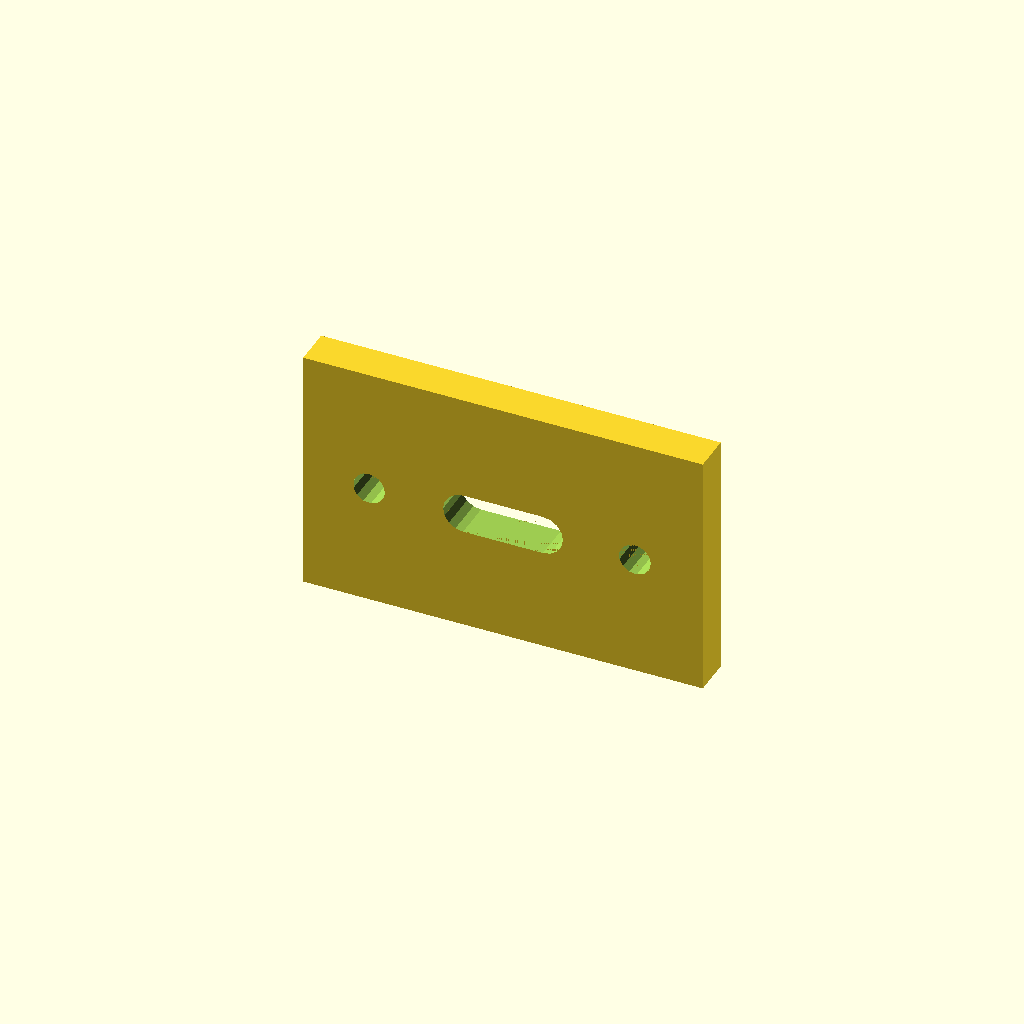
Cell 1: the model at its default parameters.
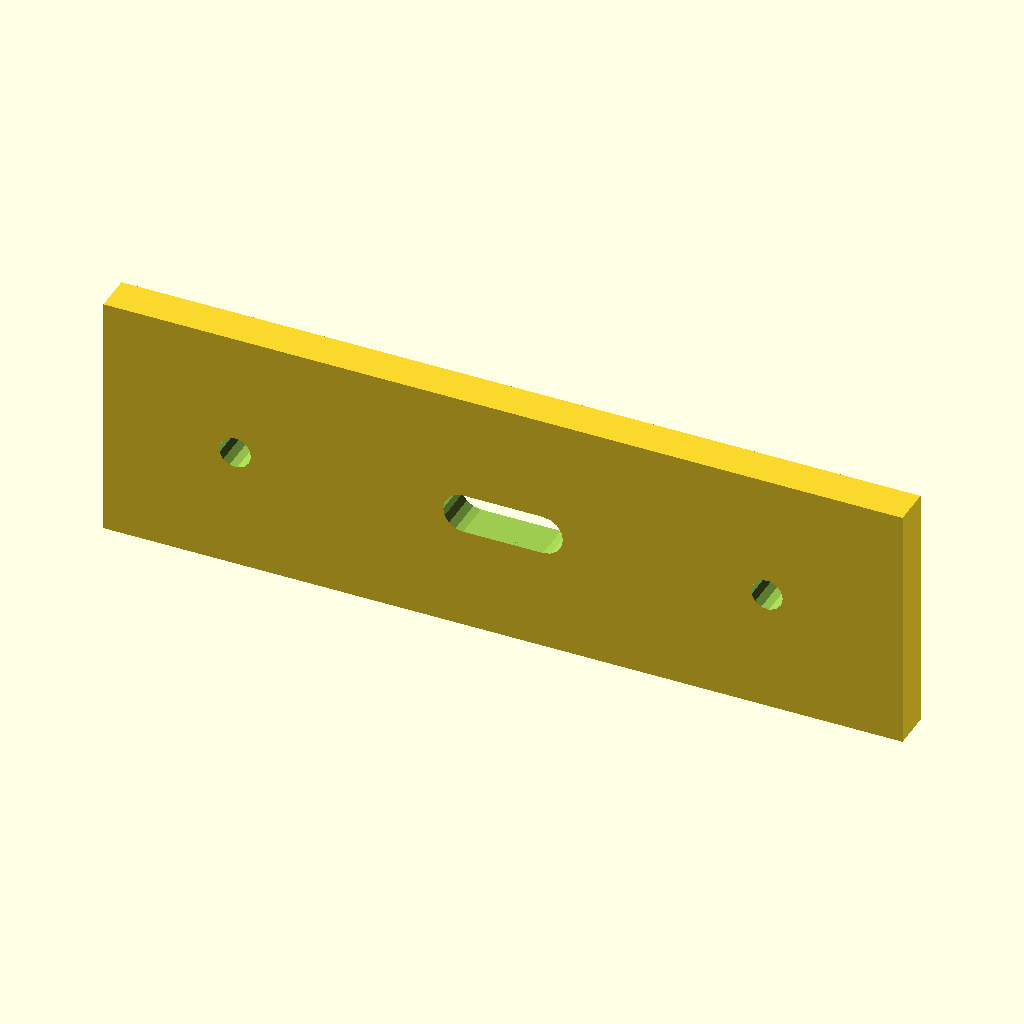
Cell 2: the same model with width = 200.
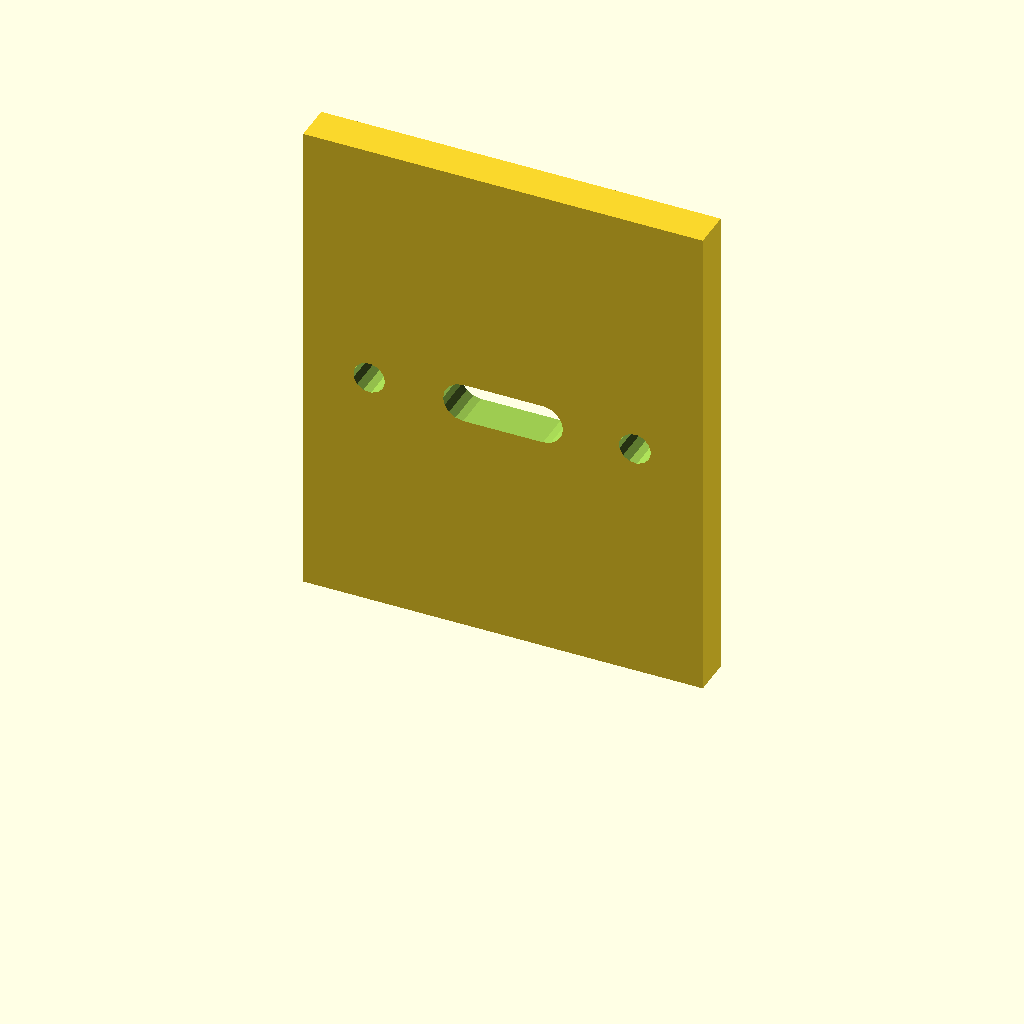
Cell 3: the same model with height = 123.96.
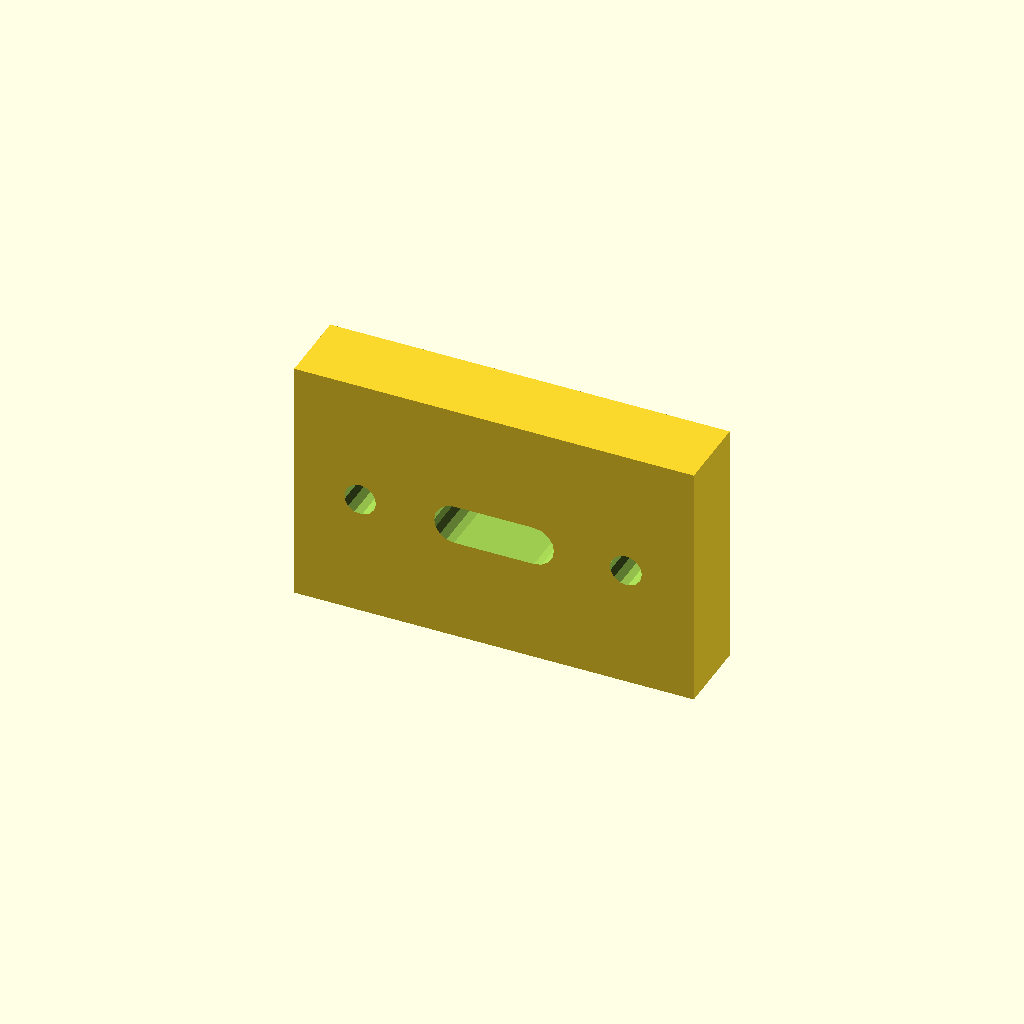
Cell 4: thickness = 19.3 (everything else at default).
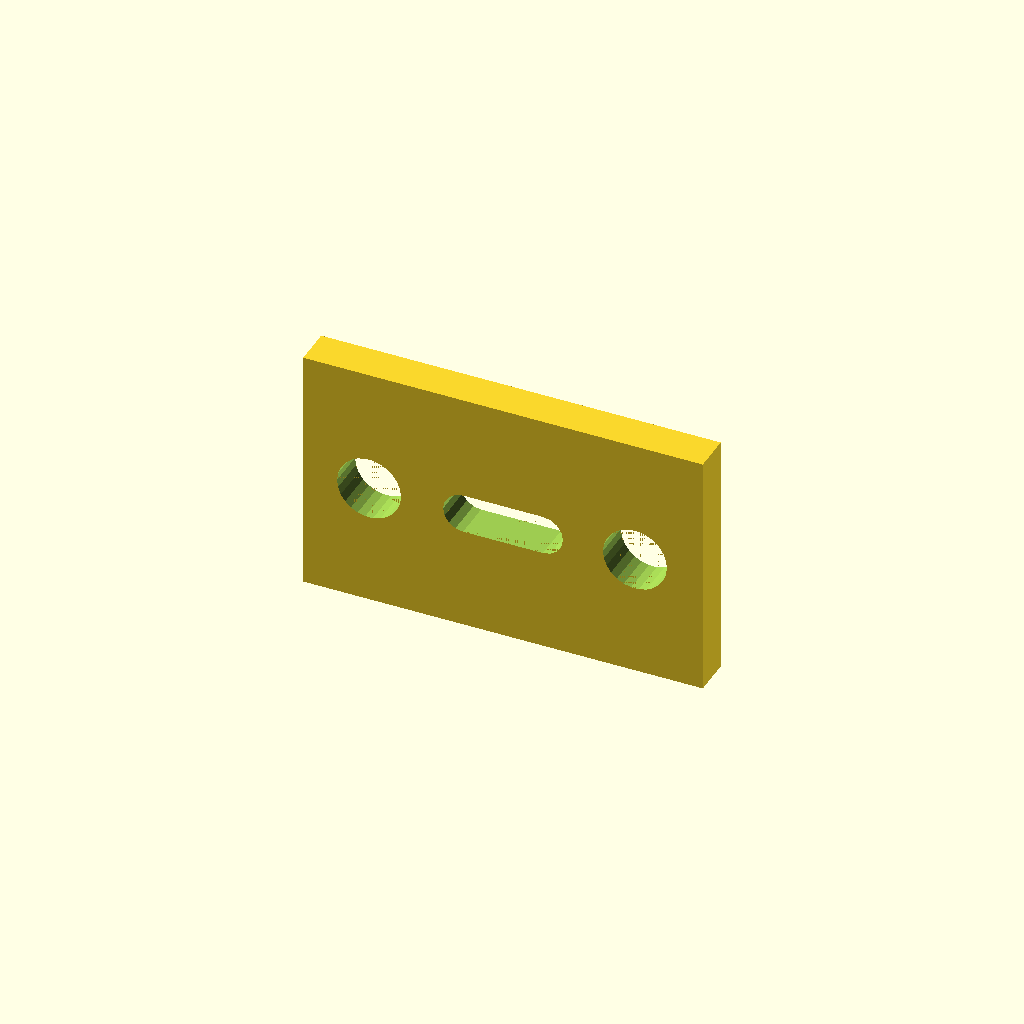
Cell 5 — hole_diameter set to 16, the other parameters unchanged.
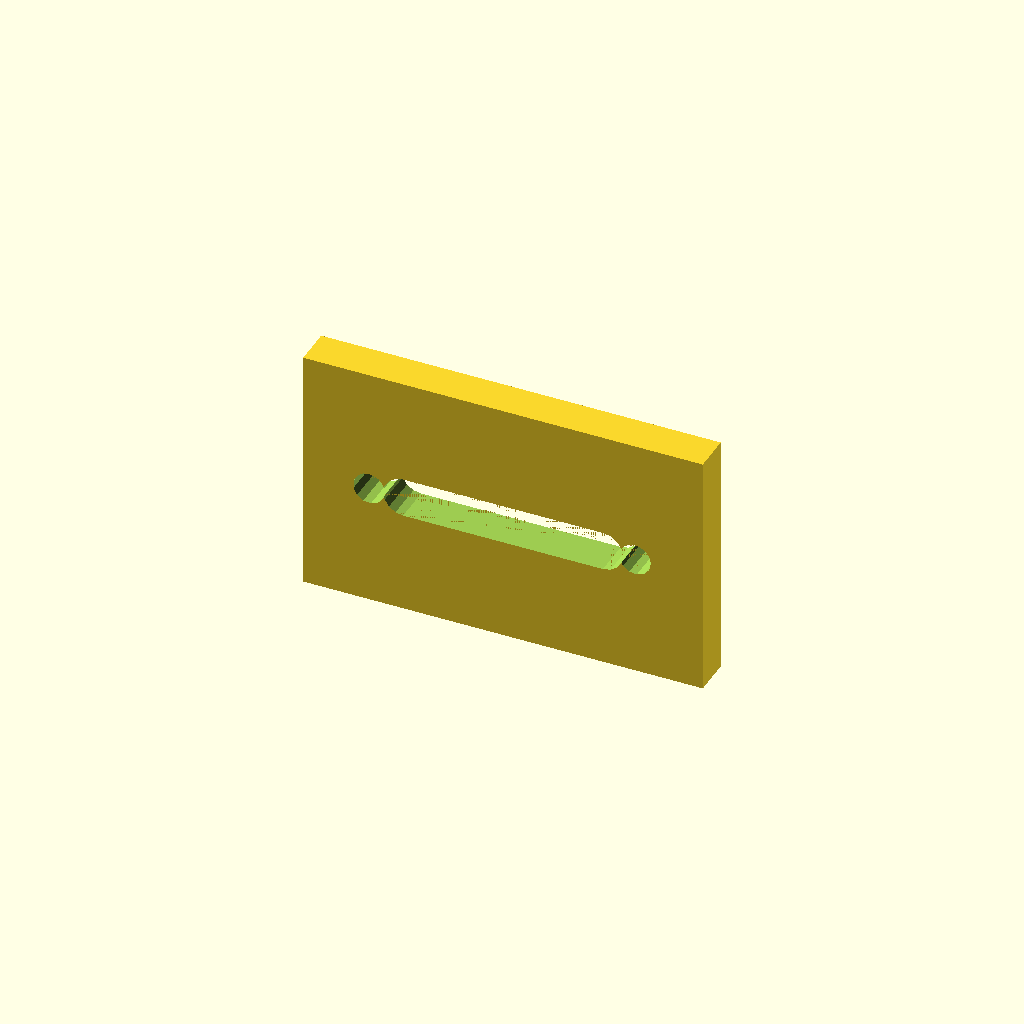
Cell 6: the same model with slot_width = 60.
All cells are drawn from one camera (rotation 55°, 0°, 25°, orthographic, colour scheme Cornfield), so only the parameter changes between them.
Source of the model, docs/brep/bench-eval/followup/runs/004_flat_mounting_plate/openscad/trial-02/stages/attempt-01/model.scad:
/* doodle-meta {"version":1,"parameters":{"width":{"label":"Overall width","description":"Changes the body width","unit":"mm","feature":"body_width"},"height":{"label":"Overall height","description":"Changes the body height","unit":"mm","feature":"body_height"},"thickness":{"label":"Plate thickness","description":"Changes the plate thickness","unit":"mm","feature":"body_thickness"},"hole_diameter":{"label":"Hole diameter","description":"Changes the diameter of the mounting holes","unit":"mm","feature":"holes"},"slot_width":{"label":"Slot width","description":"Changes the width of the center slot","unit":"mm","feature":"slot"},"slot_height":{"label":"Slot height","description":"Changes the height of the center slot","unit":"mm","feature":"slot"}},"features":{"body_width":{"kind":"dimension","axis":"x","label":"Overall width"},"body_height":{"kind":"dimension","axis":"z","label":"Overall height"},"body_thickness":{"kind":"dimension","axis":"y","label":"Plate thickness"},"holes":{"kind":"region","label":"Mounting Holes","min":[{"parameter":"hole_x_left","scale":1,"offset":-10},{"parameter":"thickness","scale":0,"offset":-1},{"parameter":"hole_z","scale":1,"offset":-10}],"max":[{"parameter":"hole_x_right","scale":1,"offset":10},{"parameter":"thickness","scale":1,"offset":1},{"parameter":"hole_z","scale":1,"offset":10}]},"slot":{"kind":"region","label":"Center Slot","min":[{"parameter":"width","scale":0.5,"offset":-15},{"parameter":"thickness","scale":0,"offset":-1},{"parameter":"height","scale":0.5,"offset":-5}],"max":[{"parameter":"width","scale":0.5,"offset":15},{"parameter":"thickness","scale":1,"offset":1},{"parameter":"height","scale":0.5,"offset":5}]}}} */

// Parameters
width = 100.0;
height = 61.98;
thickness = 9.65;
hole_diameter = 8.0;
slot_width = 30.0;
slot_height = 10.0;

// Derived positions based on measured view geometry
// Front view mapping: X = u * width, Z = (1-v) * height
// Hole Left: center u=0.1647, v=0.2775
hole_x_left = 0.1647 * width;
hole_z = (1.0 - 0.2775) * height;

// Hole Right: center u=0.8302, v=0.7295
// Note: The prompt states holes are roughly symmetric. 
// Measured right hole v=0.7295 -> Z = (1-0.7295)*height = 0.2705*height.
// Measured left hole v=0.2775 -> Z = (1-0.2775)*height = 0.7225*height.
// These are not symmetric in Z. However, the "symmetry" relation says "roughly symmetric about the center vertical axis".
// Let's look at the X positions: Left u=0.1647, Right u=0.8302.
// Center X is 0.5. Distance left: 0.5 - 0.1647 = 0.3353. Distance right: 0.8302 - 0.5 = 0.3302.
// They are symmetric in X.
// The Z positions are different in the raw measurement (0.72 vs 0.27). 
// Usually mounting plates have holes at the same height. 
// The "symmetry" relation description says "Holes are roughly symmetric about the center vertical axis of the plate."
// This implies X-symmetry. It does not explicitly enforce Z-symmetry between the two holes, but standard design implies it.
// However, looking at the slot: center u=0.4907 (approx 0.5), v=0.5055 (approx 0.5).
// The slot is centered.
// If I strictly follow measured coordinates:
// Hole 1: X=16.47, Z=44.78
// Hole 2: X=83.02, Z=16.77
// This looks like a diagonal arrangement.
// But the "symmetry" tag and "mounting plate" intent strongly suggest a standard rectangular pattern.
// Let's re-read carefully: "Holes are roughly symmetric about the center vertical axis".
// This usually means Left/Right symmetry.
// If the drawing shows them at different heights, I should probably respect the drawing unless it's clearly a wobble.
// The confidence for the holes is low (0.3). The intent refinement says "regularize".
// Regularizing a mounting plate usually means aligning holes.
// Let's assume the holes are at the same Z height, likely centered vertically or aligned with the slot.
// The slot is at v=0.5055 (Z ~ 30.6).
// The left hole is at v=0.2775 (Z ~ 44.8).
// The right hole is at v=0.7295 (Z ~ 16.8).
// Average Z of holes = (44.8 + 16.8) / 2 = 30.8. This is very close to the slot center Z (30.6).
// It is highly probable the intent is that both holes are at the same Z height as the slot, or symmetrically placed around it.
// Given "regularize" mode, I will place both holes at the same Z height, aligned with the slot center.
// Slot center Z = (1 - 0.5055) * height = 0.4945 * height.
// Let's use the slot center Z for the holes as well, as it's the most stable central feature.

hole_z_aligned = (1.0 - 0.5055) * height;
hole_x_right = 0.8302 * width;

// Slot dimensions from view:
// bbox width 0.299 * width = 29.9mm -> ~30mm
// bbox height 0.1695 * height = 10.5mm -> ~10mm
// Center u=0.4907 -> X = 49.07mm (approx center)
// Center v=0.5055 -> Z = 30.64mm

// Epsilon for CSG
eps = 0.01;

module plate_body() {
    difference() {
        // Main Plate
        cube([width, thickness, height], center=true);
        
        // Left Hole
        translate([hole_x_left - width/2, 0, hole_z_aligned - height/2]) {
            rotate([90, 0, 0]) {
                cylinder(d=hole_diameter, h=thickness + 2*eps, center=true);
            }
        }
        
        // Right Hole
        translate([hole_x_right - width/2, 0, hole_z_aligned - height/2]) {
            rotate([90, 0, 0]) {
                cylinder(d=hole_diameter, h=thickness + 2*eps, center=true);
            }
        }
        
        // Center Slot
        // Slot is a rounded rectangle (stadium) in XZ plane, cut along Y
        // Width (X) = slot_width, Height (Z) = slot_height
        // Radius = slot_height / 2
        translate([0, 0, hole_z_aligned - height/2]) {
            // Create a stadium shape cutter
            // Two cylinders and a cube connecting them
            // Or use a hull of two cylinders
            hull() {
                translate([-slot_width/2 + slot_height/2, 0, 0]) {
                    rotate([90, 0, 0]) {
                        cylinder(d=slot_height, h=thickness + 2*eps, center=true);
                    }
                }
                translate([slot_width/2 - slot_height/2, 0, 0]) {
                    rotate([90, 0, 0]) {
                        cylinder(d=slot_height, h=thickness + 2*eps, center=true);
                    }
                }
            }
        }
    }
}

// Position the plate so it sits on the build plate (Z=0 is bottom)
// The cube was centered, so we need to shift it up by height/2
translate([0, 0, height/2]) {
    plate_body();
}
Parameter table extracted from the source (name, type, default, range or options):
width: number, default 100
height: number, default 61.98
thickness: number, default 9.65
hole_diameter: number, default 8
slot_width: number, default 30
slot_height: number, default 10
eps: number, default 0.01
